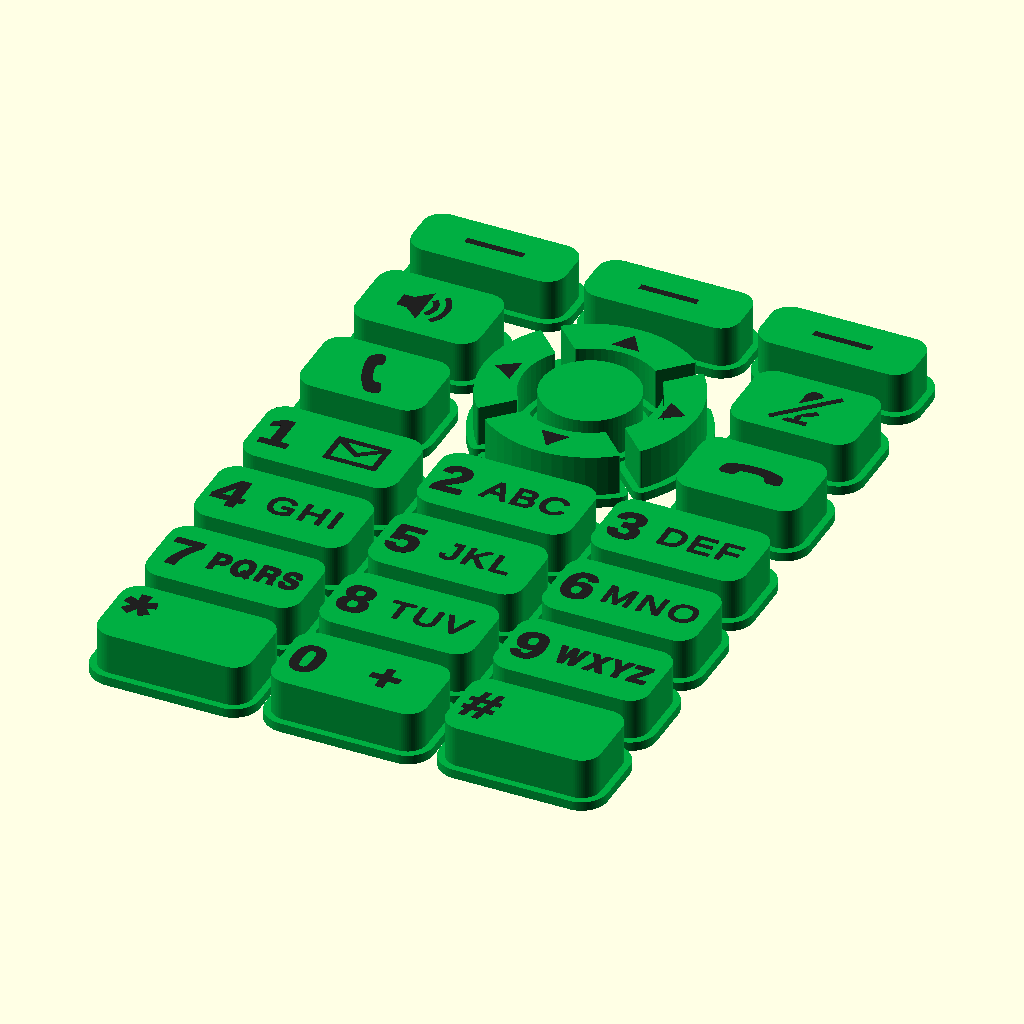
Cell 1 — every parameter at its default value.
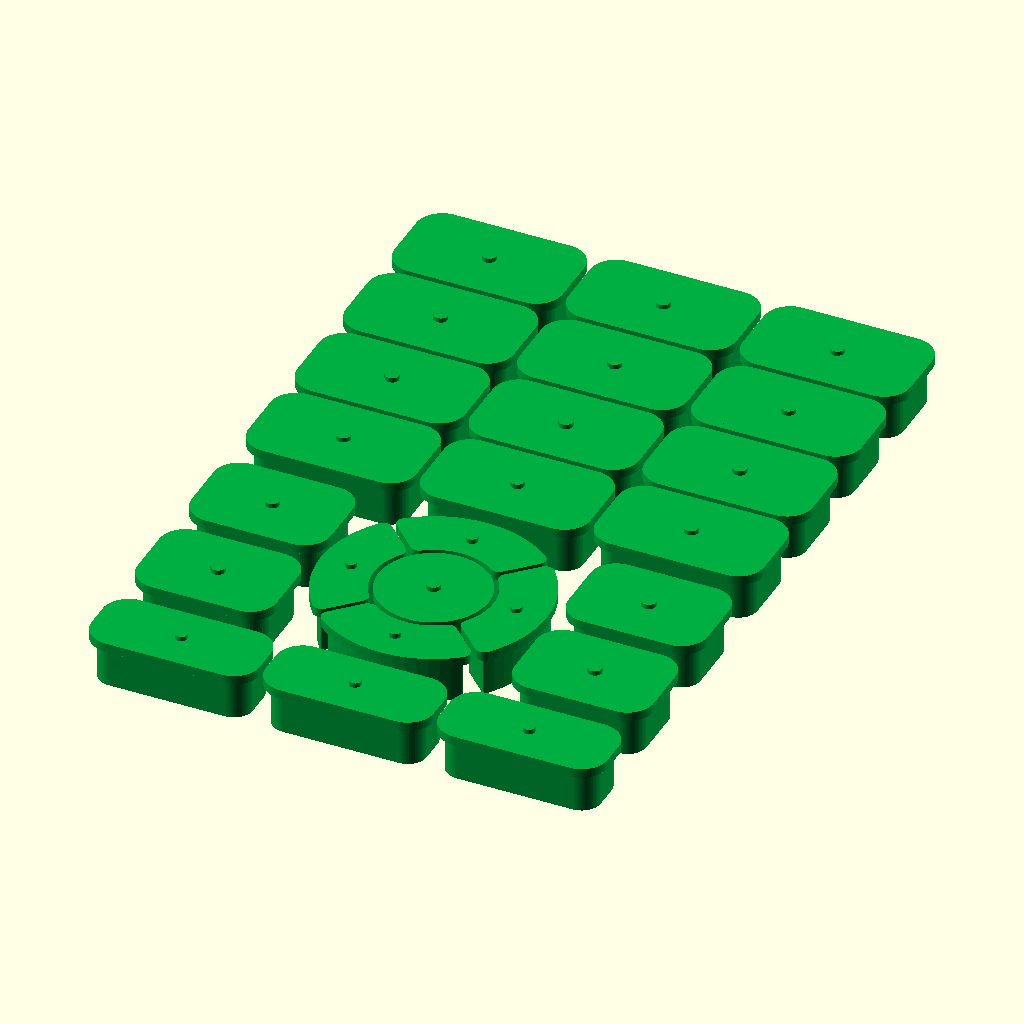
Cell 2 — PRINT set to true, the other parameters unchanged.
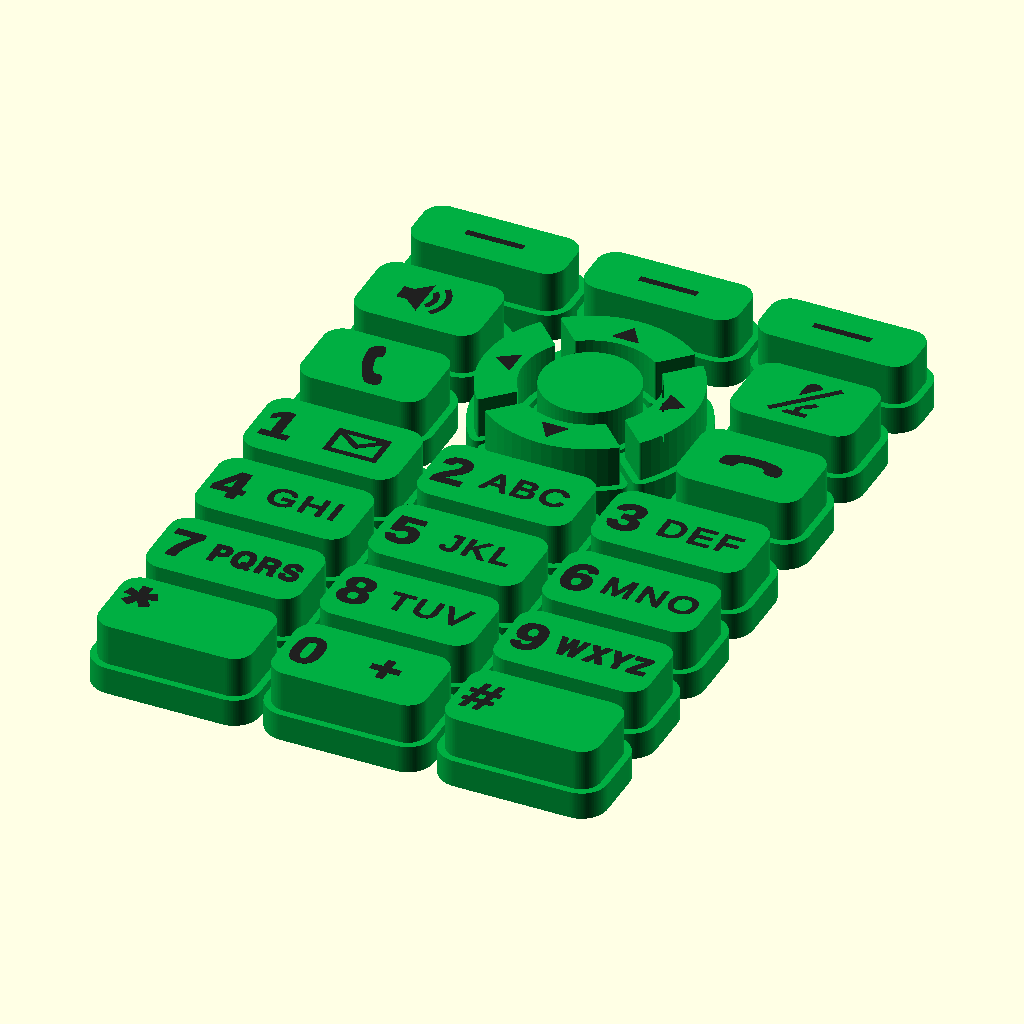
Cell 3 — SPACER set to 3.2, the other parameters unchanged.
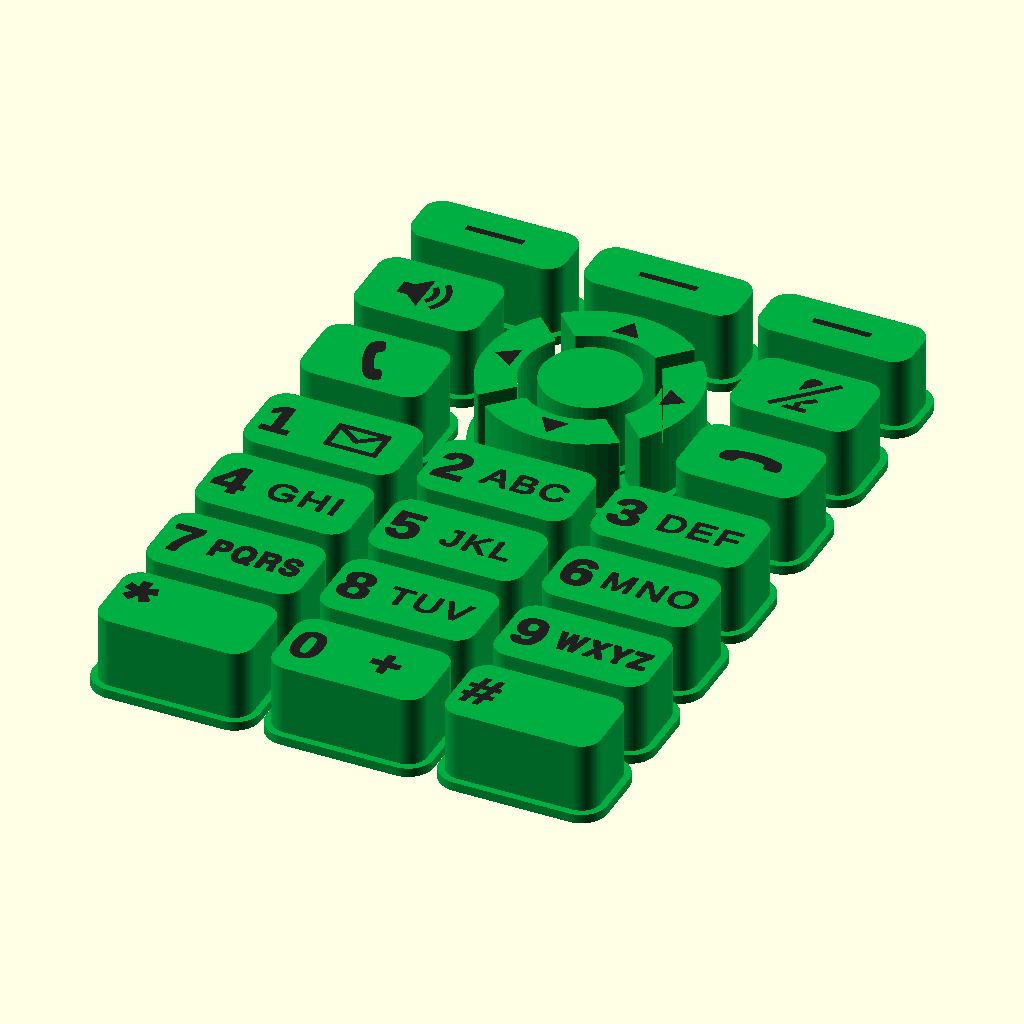
Cell 4: the same model with PLATE = 5.12.
The same orthographic view direction (rotation 55°, 0°, 25°; colour scheme Cornfield) for every cell, with the view re-fitted per cell, so scale and position can differ between cells.
Source of the model, keys/t9kb_keys.scad:
// T9KB keycaps: one rigid PLA cap per key, held in by a flange under the case plate, no web.
// Each cap has a small rigid plunger on its dome, so the dome does all the work and keeps its click.
// Coordinates follow the board's key face: x right, y down from the top left corner, z = 0 at the key face.
// Export: openscad -D 'PART="caps"' / "legends" / "both", PRINT=true flips them face down for printing.
// The caps alone in one color give engraved legends, no filament swaps.

PART  = "both";  // caps, legends, both (preview)
PRINT = false;   // true: key tops on the bed, for the print files

W = 48;          // board size
H = 68;

SPACER = 1.6;    // case plate underside above the board (case SPACER)
PLATE  = 2.56;   // case plate thickness: deep holes guide the caps, so an off-center press barely tips them
OUT    = 1.0;    // how far the keys stick out of the plate
TOP    = SPACER + PLATE + OUT;

BASE   = 0.8;    // cap underside above the board; the flange runs from here up to the plate
FLANGE = 0.75;   // flange width around each cap, held under the plate
HOLE   = 0.25;   // plate hole clearance around each cap (case KEYCLR)
GROW   = 0.15;   // caps grown into that clearance: 0.10 mm left around each cap

// plunger tip above the board, resting on the dome. ButtonWorx domes have no published height; 5 mm round domes
// run 0.24 to 0.38 mm and the peel-and-stick film adds about 0.05 mm. 0.40 leaves at most about 0.1 mm of free play
// on a low dome. Keep TOP - TIP a multiple of the 0.12 mm layers after the 0.2 mm first one (4.76 mm here), or the
// slicer rounds the plunger length. Raise it to 0.52 if the keys feel pre-pressed.
TIP    = 0.40;
PLUNGE = [[5, 1.2], [4, 1.0]]; // dome size, plunger diameter (Snaptron: no more than 25% of the dome)

LEGEND = 0.2;    // legend depth: the 0.2 mm first layer
FAT    = 0.1;    // legend outline growth, keeps every stroke at 0.45 mm or more
KEY_R  = 1.5;    // key corner radius

DIGIT  = "Liberation Sans:style=Bold";
LETTER = "Liberation Sans:style=Regular";
NARROW = "Liberation Sans Narrow:style=Bold";
ICONS  = "FreeSerif";

// x, y, w, h, legend, sublegend, dome size. Legends starting with @ are icons.
KEYS = [
	[9,     5,    13,   5, "@soft",    "",      4],
	[24,    5,    13,   5, "@soft",    "",      4],
	[39,    5,    13,   5, "@soft",    "",      4],
	[7.75,  14.5, 10.5, 7, "@speaker", "",      5],
	[40.25, 14.5, 10.5, 7, "@mute",    "",      5],
	[7.75,  24.5, 10.5, 7, "@call",    "",      5],
	[40.25, 24.5, 10.5, 7, "@end",     "",      5],
	[9,  35, 13, 7, "1", "@mail", 5], [24, 35, 13, 7, "2", "ABC", 5], [39, 35, 13, 7, "3", "DEF",  5],
	[9,  44, 13, 7, "4", "GHI",   5], [24, 44, 13, 7, "5", "JKL", 5], [39, 44, 13, 7, "6", "MNO",  5],
	[9,  53, 13, 7, "7", "PQRS",  5], [24, 53, 13, 7, "8", "TUV", 5], [39, 53, 13, 7, "9", "WXYZ", 5],
	[9,  62, 13, 7, "*", "",      5], [24, 62, 13, 7, "0", "+",   5], [39, 62, 13, 7, "#", "",     5],
];

// d-pad: 18 mm overall. The plate keeps a 1.4 mm ring between the center key and the arrows, held by
// 1.4 mm spokes on the diagonals, so every d-pad piece has its own stop and pressing one never moves another.
DX    = 24;
DY    = 19.5;
DR    = 9;                       // arrows outer radius
DC    = 4;                       // center key radius
RIB   = 1.4;                     // plate ring and spoke width
DA0   = DC + HOLE + RIB + HOLE;  // arrows inner radius
DA    = 7.125;                   // arrow dome radius on the board

$fn = 64;

function Y(y) = H - y;

module rrect(cx, cy, w, h, r) {
	translate([cx, Y(cy)]) offset(r) square([w - 2 * r, h - 2 * r], center = true);
}

// one arrow, a ring quarter pointing at angle a (0 right, 90 up)
module arrow2d(a) {
	translate([DX, Y(DY)]) intersection() {
		difference() {
			circle(DR);
			circle(DA0);
			for (s = [45, 135]) rotate(s) square([2 * DR + 2, RIB + 2 * HOLE], center = true);
		}
		rotate(a) polygon([[0, 0], [2 * DR, -2 * DR], [2 * DR, 2 * DR]]);
	}
}

module center2d() {
	translate([DX, Y(DY)]) circle(DC);
}

// every cap outline grown by d (case uses this for the plate holes and flange pockets)
module caps2d(d = 0) {
	for (k = KEYS) offset(d) rrect(k[0], k[1], k[2], k[3], KEY_R);
	offset(d) center2d();
	for (a = [0, 90, 180, 270]) offset(d) arrow2d(a);
}

function plunger(size) = [for (p = PLUNGE) if (p[0] == size) p[1]][0];

// one cap: body, flange and plunger. dome = [x, y, size]
module cap(dome) {
	translate([0, 0, BASE]) linear_extrude(TOP - BASE) offset(GROW) children();
	translate([0, 0, BASE]) linear_extrude(SPACER - BASE) offset(FLANGE) children();
	translate([dome[0], Y(dome[1]), TIP]) cylinder(d = plunger(dome[2]), h = BASE - TIP + 0.01, $fn = 32);
}

module caps() {
	for (k = KEYS) cap([k[0], k[1], k[6]]) rrect(k[0], k[1], k[2], k[3], KEY_R);
	cap([DX, DY, 5]) center2d();
	for (a = [0, 90, 180, 270]) cap([DX + DA * cos(a), DY - DA * sin(a), 4]) arrow2d(a);
}

// --- icons, about 5 mm, strokes 0.5 mm or more ---

module arc2d(r1, r2, a0, a1) {
	polygon(concat([for (a = [a0:5:a1]) r2 * [cos(a), sin(a)]], [for (a = [a1:-5:a0]) r1 * [cos(a), sin(a)]]));
}

module bar(p1, p2, w = 0.5) {
	hull() {
		translate(p1) circle(d = w, $fn = 16);
		translate(p2) circle(d = w, $fn = 16);
	}
}

module speaker() {
	translate([-0.9, 0]) {
		translate([-1.6, -0.75]) square([0.9, 1.5]);
		polygon([[-0.7, -0.75], [0.6, -1.9], [0.6, 1.9], [-0.7, 0.75]]);
		arc2d(1.15, 1.65, -45, 45);
		arc2d(2.15, 2.65, -45, 45);
	}
}

module mic() {
	hull() {
		translate([0, 1.5]) circle(0.75);
		translate([0, 0.3]) circle(0.75);
	}
	translate([0, 0.5]) arc2d(1.2, 1.7, 215, 325);
	translate([-0.25, -1.9]) square([0.5, 0.8]);
	translate([-1.0, -2.3]) square([2.0, 0.5]);
}

module mute() {
	difference() {
		mic();
		rotate(-45) square([1.5, 7], center = true);
	}
	rotate(-45) square([0.5, 6.2], center = true);
}

module handset() {
	offset(0.12) text("\U01F4DE", 5.6, ICONS, halign = "center", valign = "center");
}

module mail() {
	difference() {
		square([4.6, 3.2], center = true);
		square([3.6, 2.2], center = true);
	}
	bar([-1.9, 1.2], [0, -0.2], 0.5);
	bar([1.9, 1.2], [0, -0.2], 0.5);
}

module icon(name) {
	if (name == "@soft") square([5, 0.6], center = true);
	else if (name == "@speaker") speaker();
	else if (name == "@mute") mute();
	else if (name == "@call") handset();
	else if (name == "@end") rotate(-110) handset();
	else if (name == "@mail") mail();
}

module legends2d() {
	for (k = KEYS) translate([k[0], Y(k[1])]) {
		if (k[4][0] == "@") icon(k[4]);
		else translate([-4.6, 0]) offset(FAT) text(k[4], k[4] == "*" ? 5 : 3.6, DIGIT, halign = "center", valign = "center");
		if (k[5] == "@mail") translate([2.1, 0]) icon(k[5]);
		else if (k[5] == "+") translate([2.0, 0]) offset(FAT) text(k[5], 3.4, DIGIT, halign = "center", valign = "center");
		else if (len(k[5]) == 4) translate([1.8, 0]) offset(FAT) text(k[5], 2.2, NARROW, halign = "center", valign = "center", spacing = 1.15);
		else if (k[5] != "") translate([1.8, 0]) offset(FAT) text(k[5], 2.3, LETTER, halign = "center", valign = "center", spacing = 1.15);
	}
	// arrows; the center select key has no legend
	translate([DX, Y(DY)]) for (a = [0, 90, 180, 270]) rotate(a) translate([DA, 0]) polygon([[1.1, 0], [-0.7, 1.2], [-0.7, -1.2]]);
}

module legends() {
	translate([0, 0, TOP - LEGEND]) linear_extrude(LEGEND) intersection() {
		legends2d();
		caps2d(-0.3);
	}
}

module part() {
	if (PART == "caps" || PART == "both") color("#00AE42") difference() {
		caps();
		legends();
	}
	if (PART == "legends" || PART == "both") color("#202020") translate([0, 0, PART == "both" ? 0.01 : 0]) legends(); // lifted in previews to avoid z-fighting
}

if (PRINT) translate([0, H, TOP]) rotate([180, 0, 0]) part();
else part();
Customizer parameters (derived from the source; name, type, default, range or options):
PART: string, default "both"
PRINT: bool, default false
W: number, default 48
H: number, default 68
SPACER: number, default 1.6
PLATE: number, default 2.56
OUT: number, default 1
BASE: number, default 0.8
FLANGE: number, default 0.75
HOLE: number, default 0.25
GROW: number, default 0.15
TIP: number, default 0.4
LEGEND: number, default 0.2
FAT: number, default 0.1
KEY_R: number, default 1.5
DIGIT: string, default "Liberation Sans:style=Bold"
LETTER: string, default "Liberation Sans:style=Regular"
NARROW: string, default "Liberation Sans Narrow:style=Bold"
ICONS: string, default "FreeSerif"
DX: number, default 24
DY: number, default 19.5
DR: number, default 9
DC: number, default 4
RIB: number, default 1.4
DA: number, default 7.125
